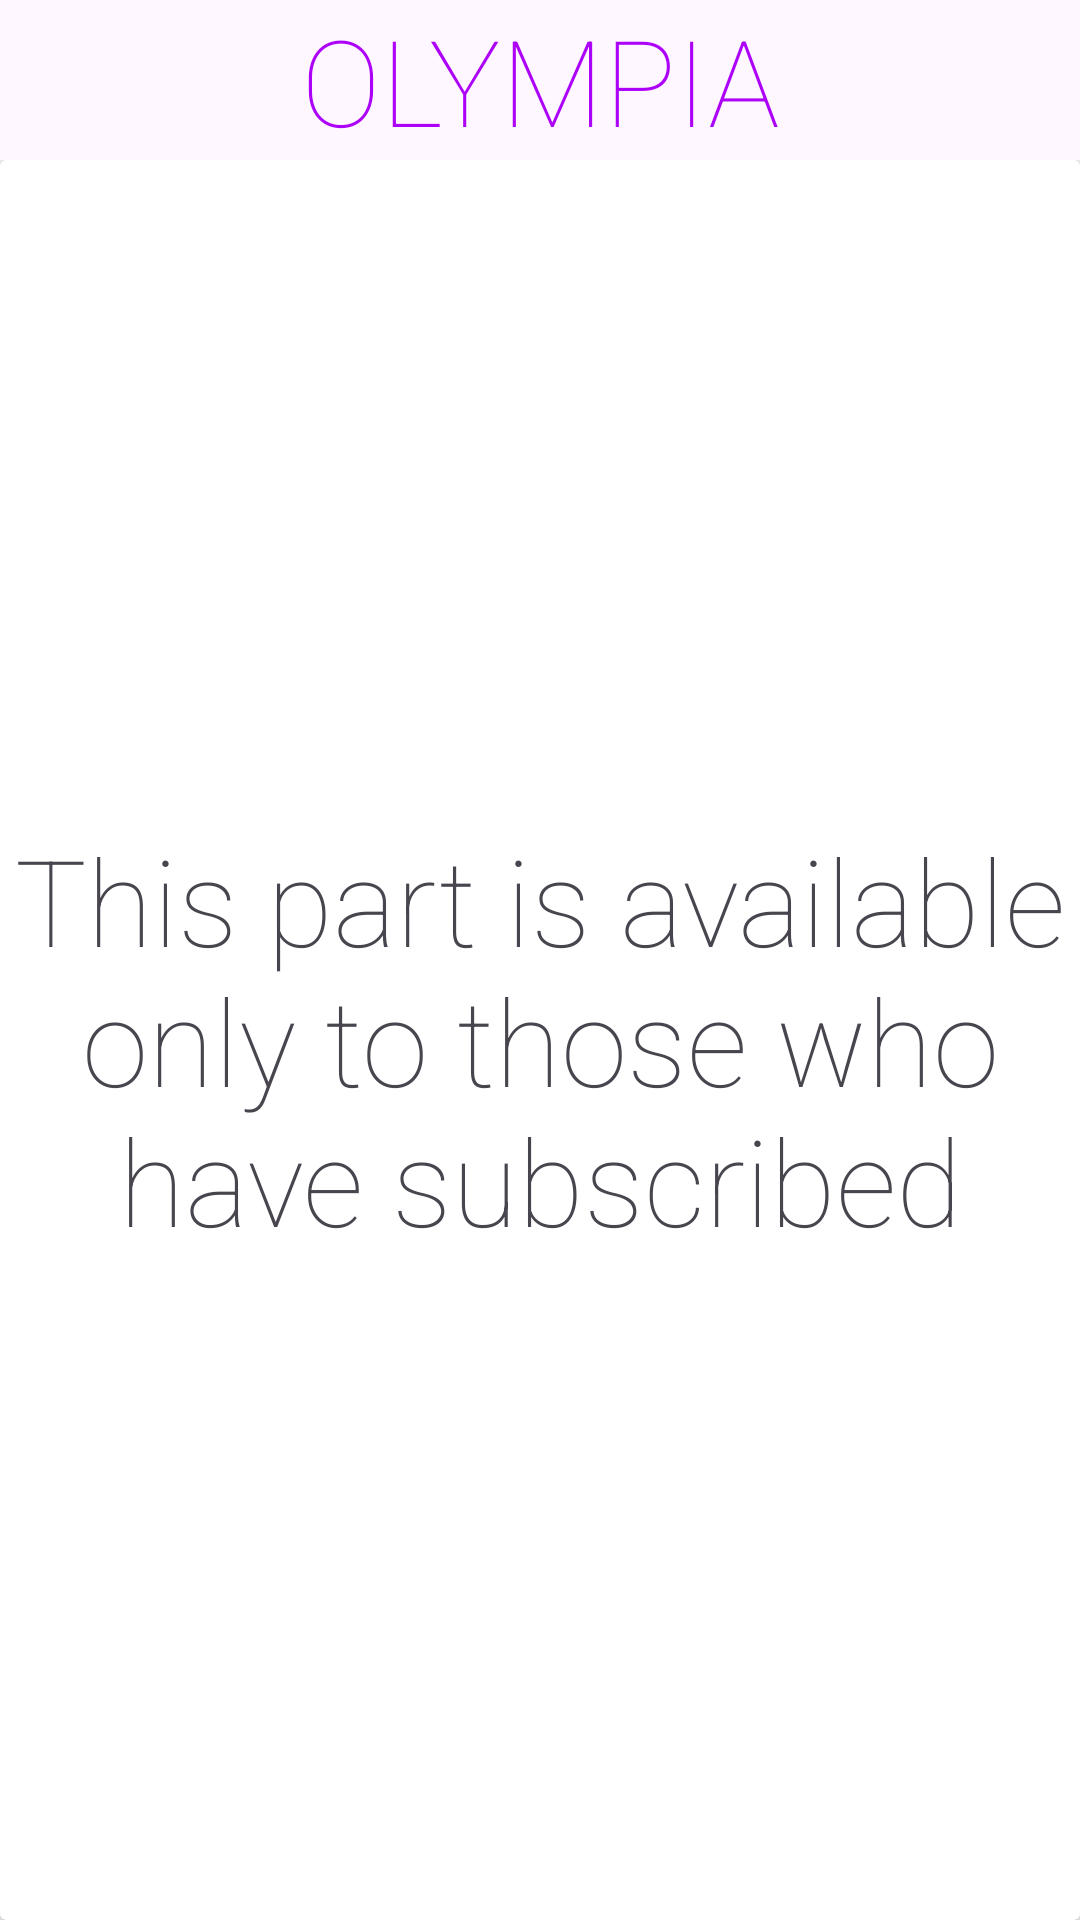

Android layout source for this screen:
<!-- AndroidManifest.xml: application theme Theme.Olympia -->
<!-- res/layout/fragment_home.xml -->
<?xml version="1.0" encoding="utf-8"?>
<androidx.constraintlayout.widget.ConstraintLayout xmlns:android="http://schemas.android.com/apk/res/android"
    xmlns:app="http://schemas.android.com/apk/res-auto"
    xmlns:tools="http://schemas.android.com/tools"
    android:layout_width="match_parent"
    android:layout_height="match_parent"
    tools:context=".views.fragments.HomeFragment">

    <TextView
        android:id="@+id/TitleOnHome"
        android:layout_width="0dp"
        android:layout_height="wrap_content"
        android:fontFamily="sans-serif-thin"
        android:gravity="center"
        android:text="@string/app_name"
        android:textColor="@color/primary"
        android:textSize="40sp"
        app:layout_constraintEnd_toEndOf="parent"
        app:layout_constraintStart_toStartOf="parent"
        app:layout_constraintTop_toTopOf="parent" />

    <LinearLayout
        android:layout_width="0dp"
        android:layout_height="0dp"
        android:orientation="vertical"
        app:layout_constraintBottom_toBottomOf="parent"
        app:layout_constraintEnd_toEndOf="parent"
        app:layout_constraintStart_toStartOf="parent"
        app:layout_constraintTop_toBottomOf="@+id/TitleOnHome">

        <androidx.recyclerview.widget.RecyclerView
            android:id="@+id/RVOnHome"
            android:layout_width="match_parent"
            android:layout_height="wrap_content"
            android:orientation="horizontal"/>

        <androidx.cardview.widget.CardView
            android:layout_width="match_parent"
            android:layout_height="match_parent">

            <TextView
                android:id="@+id/TextForSub"
                android:layout_width="match_parent"
                android:layout_height="match_parent"
                android:fontFamily="sans-serif-thin"
                android:gravity="center"
                android:text="@string/for_subscribers"
                android:textAlignment="center"
                android:textSize="40sp" />

            <androidx.recyclerview.widget.RecyclerView
                android:id="@+id/RVExclusiveOnHome"
                android:layout_width="match_parent"
                android:layout_height="match_parent"
                android:orientation="horizontal"
                android:visibility="gone" />
        </androidx.cardview.widget.CardView>

    </LinearLayout>

</androidx.constraintlayout.widget.ConstraintLayout>
<!-- resources referenced by this layout -->
<resources>
  <color name="primary">#AD00F8</color>
  <string name="app_name">OLYMPIA</string>
  <string name="for_subscribers">This part is available only to those who have subscribed</string>
  <style name="Theme.Olympia" parent="Base.Theme.Olympia" />
  <style name="Base.Theme.Olympia" parent="Theme.Material3.DayNight.NoActionBar">
          
          
      </style>
</resources>
